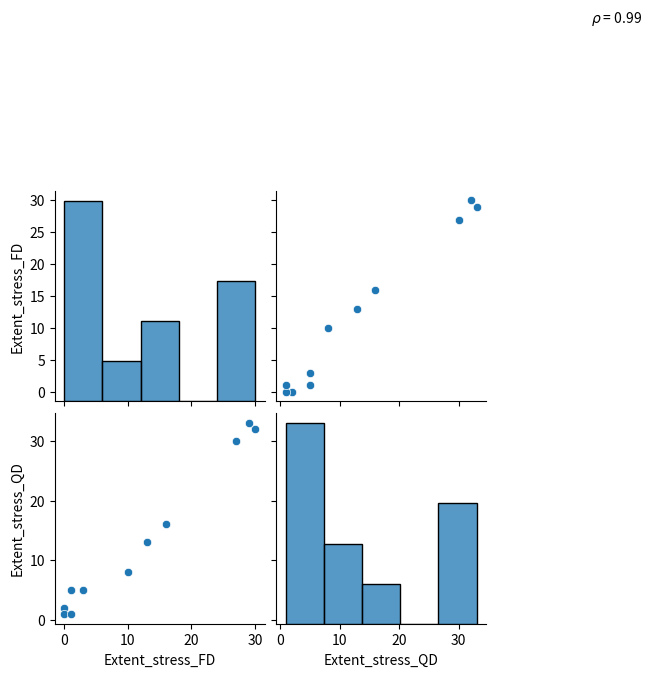

This chart was generated by the following Python code: (Note: this script raises an exception after producing the figure.)
#!/usr/bin/env python3
# -*- coding: utf-8 -*-
"""
Created on Mon Sep 13 2021 15:29
@author: michellef
"""
import seaborn as sns
import pandas as pd
import matplotlib.pyplot as plt
import numpy as np

extent_stress_100 = [10, 30, 29, 0, 3, 0, 13, 27, 1, 16, 1]
extent_rest_100 = [1, 15, 0, 0, 2, 0, 2, 11, 0, 5, 0]
tpd_stress_100 = [8,22,21,1,2,0,10,20,1,12,1]
tpd_rest_100 = [2,10,0,0,1,0,2,8,0,6,0]

extent_stress_25 = [8,32,33,2,5,1,13,30,1,16,5]
extent_rest_25 = [2,15,0,0,4,0,4,10,0,5,1]
tpd_stress_25 = [6,23,24,2,4,1,10,22,2,13,4]
tpd_rest_25 = [1,11,0,0,2,0,3,8,0,5,1]

extent_stress_10 = [7,33,40,12,6,2,23,39,4,18,21]
extent_rest_10 = [2,17,3,3,4,0,8,16,1,8,2]
tpd_stress_10 = [6,23,29,9,5,2,16,29,4,13,16]
tpd_rest_10 = [2,12,3,2,2,0,6,12,1,5,2]

extent_stress_out = [2,31,31,0,2,0,11,27,0,11,0]
extent_rest_out = [1,14,0,0,2,0,1,9,0,5,0]
tpd_stress_out = [3,21,22,0,2,0,9,20,0,9,1]
tpd_rest_out = [1,9,0,0,2,0,1,7,0,4,0]


sv_stress_100 = [70,39,40,56,46,62,61,47,58,64,91]
sv_rest_100 = [54,30,38,53,39,35,23,46,33,51,85]
ef_stress_100 = [48,73,42,53,55,82,63,29,70,58,47]
ef_rest_100 = [48,65,61,72,54,79,44,40,71,71,52]

sv_stress_25 = [73,38,32,58,64,54,52,28,57,73,79]
sv_rest_25 = [52,31,34,30,54,33,51,49,35,35,65]
ef_stress_25 = [50,68,42,62,61,82,68,28,65,54,44]
ef_rest_25 = [48,68,52,69,52,77,56,35,67,53,45]

sv_stress_10 = [49,38,34,47,64,59,52,52,55,64,56]
sv_rest_10 = [41,28,22,34,48,32,24,45,42,29,72]
ef_stress_10 = [42,70,37,59,63,78,59,29,62,57,34]
ef_rest_10 = [41,57,51,68,62,79,41,38,94,46,38]

def corr(x, y, **kwargs):
    
    # Calculate the value
    coef = np.corrcoef(x, y)[0][1]
    # Make the label
    label = r'$\rho$ = ' + str(round(coef, 2))
    
    # Add the label to the plot
    ax = plt.gca()
    ax.annotate(label, xy = (1.5, 1.8), size = 10, xycoords = ax.transAxes)

df = pd.DataFrame(list(zip(extent_stress_100, extent_stress_25)),columns =['Extent_stress_FD', 'Extent_stress_QD'])
ax = sns.pairplot(df)
ax = ax.map_upper(corr)


plt.savefig('/homes/michellef/stats.png')